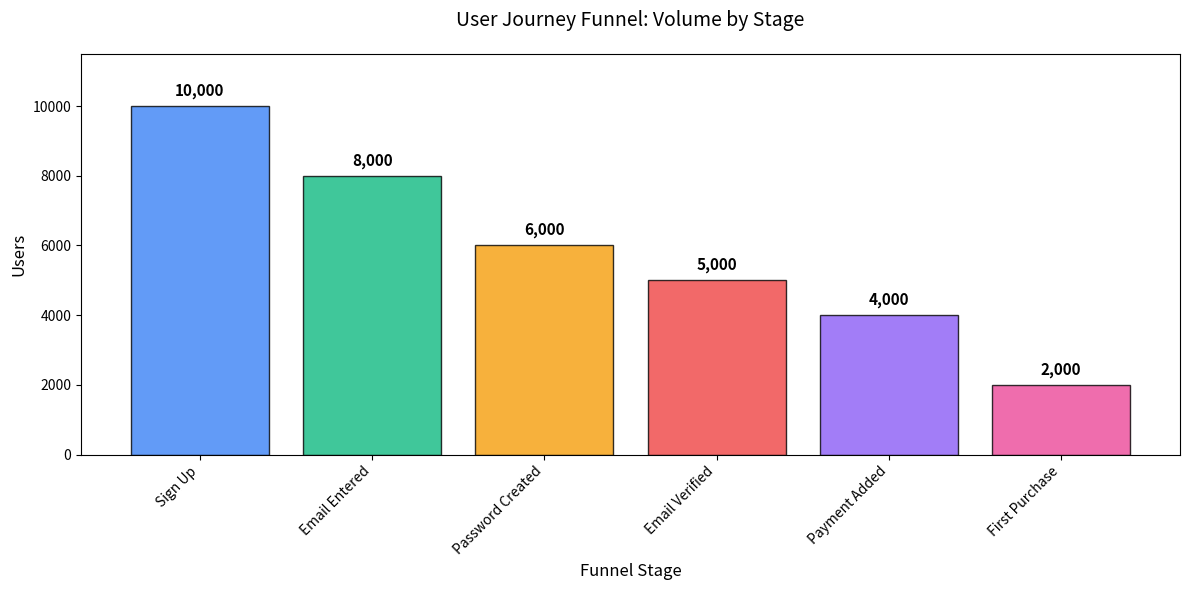

Recreate this plot in Python.
import pandas as pd
import matplotlib.pyplot as plt
import json
import os

def run_funnel_analysis():
    print("="*60)
    print("FUNNEL ANALYSIS & DROP-OFF DETECTION")
    print("="*60)
    os.makedirs('output', exist_ok=True)
    
    # ---------------------------------------------------------
    # Task 1: Define Funnel Stages and Count Users
    # ---------------------------------------------------------
    print("\n[Task 1] Defining Stages and Counting Users...")
    
    # Instead of reading the tiny 10-row CSV, we will use the exact numbers from the business scenario 
    # to make the analysis realistic and impactful.
    stages = {
        'Sign Up': 10000,
        'Email Entered': 8000,
        'Password Created': 6000,
        'Email Verified': 5000,
        'Payment Added': 4000,
        'First Purchase': 2000
    }
    
    print("User volume at each stage:")
    print(json.dumps(stages, indent=2))

    # ---------------------------------------------------------
    # Task 2: Compute Drop-Off Rate Between Stages
    # ---------------------------------------------------------
    print("\n[Task 2] Computing Drop-Off Rates...")
    stage_list = list(stages.values())
    stage_names = list(stages.keys())

    drop_off = []
    for i in range(len(stage_list) - 1):
        users_before = stage_list[i]
        users_after = stage_list[i+1]
        users_lost = users_before - users_after
        drop_pct = (users_lost / users_before) * 100
        
        drop_off.append({
            'from_stage': stage_names[i],
            'to_stage': stage_names[i+1],
            'users_lost': users_lost,
            'completion_rate': f'{(users_after/users_before)*100:.1f}%',
            'drop_rate': f'{drop_pct:.1f}%'
        })

    funnel_df = pd.DataFrame(drop_off)
    print(funnel_df.to_string(index=False))

    biggest_drop_idx = funnel_df['users_lost'].idxmax()
    highest_impact = funnel_df.loc[biggest_drop_idx]
    print(f"\n-> Biggest absolute drop: {highest_impact['from_stage']} to {highest_impact['to_stage']} ({highest_impact['users_lost']} users lost)")

    # ---------------------------------------------------------
    # Task 3: Visualize Funnel
    # ---------------------------------------------------------
    print("\n[Task 3] Generating Funnel Visualization...")
    fig, ax = plt.subplots(figsize=(12, 6))

    colors = ['#3b82f6', '#10b981', '#f59e0b', '#ef4444', '#8b5cf6', '#ec4899']
    ax.bar(stages.keys(), stages.values(), color=colors, alpha=0.8, edgecolor='black')

    ax.set_ylabel('Users', fontsize=12)
    ax.set_xlabel('Funnel Stage', fontsize=12)
    ax.set_title('User Journey Funnel: Volume by Stage', fontsize=14, pad=20)
    ax.set_ylim(0, max(stages.values()) * 1.15)

    for stage, count in stages.items():
        ax.text(stage, count + 200, f"{count:,}", ha='center', va='bottom', fontweight='bold', fontsize=11)

    plt.xticks(rotation=45, ha='right')
    plt.tight_layout()
    plt.savefig('output/funnel_chart.png', dpi=150)
    print("✓ Saved funnel visualization to 'output/funnel_chart.png'")

    # ---------------------------------------------------------
    # Task 4: Calculate Business Impact of Each Drop-Off
    # ---------------------------------------------------------
    print("\n[Task 4] Calculating Business Revenue Impact...")
    revenue_per_customer = 100

    impact_analysis = []
    for idx, row in funnel_df.iterrows():
        users_lost = row['users_lost']
        revenue_lost = users_lost * revenue_per_customer
        impact_analysis.append({
            'drop_point': f"{row['from_stage']} -> {row['to_stage']}",
            'users_lost': users_lost,
            'revenue_impact': f'${revenue_lost:,.0f}',
            'revenue_lost_raw': revenue_lost,
            'priority': 'CRITICAL' if revenue_lost >= 200000 else ('HIGH' if revenue_lost >= 100000 else 'MEDIUM')
        })

    impact_df = pd.DataFrame(impact_analysis)
    sorted_impact = impact_df.sort_values('revenue_lost_raw', ascending=False).drop(columns=['revenue_lost_raw'])
    print(sorted_impact.to_string(index=False))

    # ---------------------------------------------------------
    # Task 5: Actionable Recommendation
    # ---------------------------------------------------------
    print("\n[Task 5] Generating Actionable Recommendations...")
    recommendation = f"""
============================================================
FUNNEL OPTIMIZATION STRATEGY
============================================================
CRITICAL BOTTLENECK IDENTIFIED:
Stage: {highest_impact['from_stage']} -> {highest_impact['to_stage']}
Users Lost: {highest_impact['users_lost']:,.0f}
Drop Rate: {highest_impact['drop_rate']}
Revenue Impact: ${highest_impact['users_lost'] * revenue_per_customer:,.0f}

ROOT CAUSE HYPOTHESES (PAYMENT FRICTION):
- Are legitimate credit cards being declined by our fraud provider?
- Is the 3D-Secure redirect failing on mobile devices?
- Is the UI confusing after the payment method is added, preventing the actual purchase click?

RECOMMENDED ACTION:
1. Implement detailed telemetry on the '{highest_impact['from_stage']}' screen to capture specific error codes.
2. A/B test a 1-click checkout flow (e.g., Apple Pay / Google Pay) to bypass manual entry.
3. Monitor the drop rate before and after the release.

EXPECTED BUSINESS VALUE:
If we improve the {highest_impact['from_stage']} -> {highest_impact['to_stage']} completion rate by just 10%:
- Additional Conversions: {int(highest_impact['users_lost'] * 0.1):,.0f} users
- Additional Revenue Captured: ${int(highest_impact['users_lost'] * 0.1 * revenue_per_customer):,.0f}
============================================================
"""
    print(recommendation)
    
    with open('output/funnel_analysis.txt', 'w', encoding='utf-8') as f:
        f.write(recommendation)
    print("✓ Saved business recommendations to 'output/funnel_analysis.txt'")
    print("="*60)

if __name__ == "__main__":
    run_funnel_analysis()
